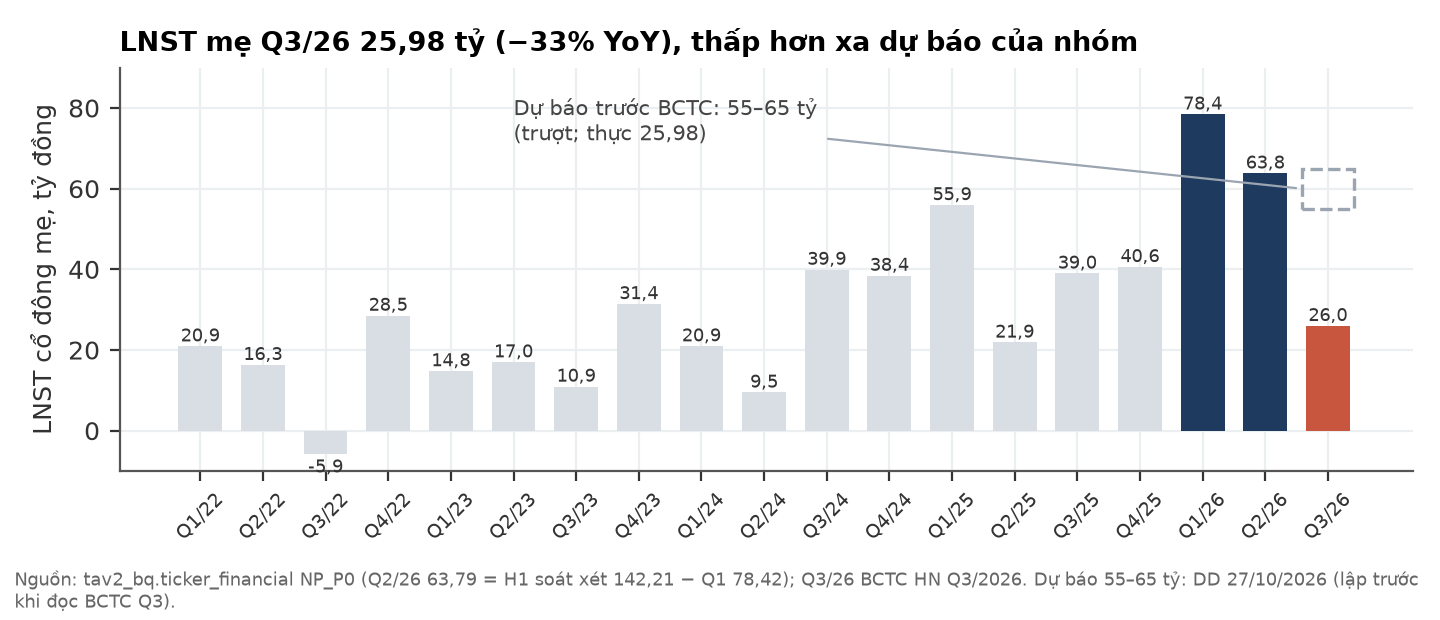

The file beside this chart, header and first rows:
quarter, NP_P0, nguon
2022Q1, 20.93, BQ ticker_financial
2022Q2, 16.32, BQ ticker_financial
2022Q3, -5.855, BQ ticker_financial
2022Q4, 28.53, BQ ticker_financial
2023Q1, 14.78, BQ ticker_financial
2023Q2, 16.98, BQ ticker_financial
2023Q3, 10.94, BQ ticker_financial
2023Q4, 31.41, BQ ticker_financial
2024Q1, 20.94, BQ ticker_financial
2024Q2, 9.466, BQ ticker_financial
2024Q3, 39.92, BQ ticker_financial
2024Q4, 38.43, BQ ticker_financial
2025Q1, 55.95, BQ ticker_financial
2025Q2, 21.87, BQ ticker_financial
2025Q3, 38.98, BQ ticker_financial
2025Q4, 40.6, BQ ticker_financial
2026Q1, 78.42, BQ ticker_financial
2026Q2, 63.79, BQ ticker_financial
2026Q3, 25.98, BCTC HN Q3/26
